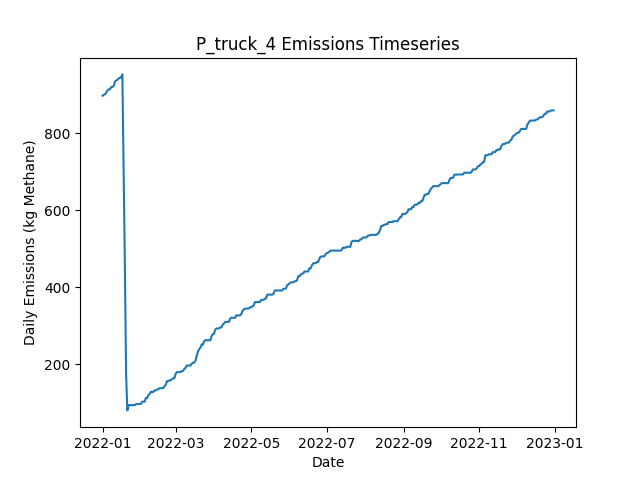

The table this chart was drawn from, first rows:
Date, Daily Emissions (Kg Methane), Daily Mitigable Emissions (Kg Methane), Daily Non-Mitigable Emissions (Kg Methan…, Daily Cost ($), Active Leaks, New Leaks, Leaks Repaired, Leaks Naturally Repaired, Leaks Tagged, Daily Repair Cost ($), Daily Natural Repair Cost ($), truck Deployment Cost ($), truck Sites flagged for Follow-Up, truck Leaks tagged for repair, truck Sites Visited, truck Travel Time (Minutes), truck Survey Time (Minutes), OGI_FU Deployment Cost ($), OGI_FU Sites flagged for Follow-Up, OGI_FU Leaks tagged for repair, OGI_FU Sites Visited, OGI_FU Travel Time (Minutes), OGI_FU Survey Time (Minutes)
2022-01-01, 897.8, 897.8, 0, 400, 348, 348, 0, 0, 0.00000, 0.00000, 0.00000, 400, 0, , 10, 180, 270, 0.00000, , 0, 0, 0, 0
2022-01-02, 900.3, 900.3, 0, 400, 348, 1, 0, 1, 0.00000, 0.00000, 200, 400, 0, , 1, 20, 30, 0.00000, , 0, 0, 0, 0
2022-01-03, 901.8, 901.8, 0, 1000, 349, 1, 0, 0, 57, 0.00000, 0.00000, 0.00000, 9, , 0, 0, 0, 1000, , 57, 3, 120, 360
2022-01-04, 906.3, 906.3, 0, 1000, 350, 1, 0, 0, 59, 0.00000, 0.00000, 0.00000, 1, , 0, 0, 0, 1000, , 59, 3, 120, 360
2022-01-05, 911.7, 911.7, 0, 1000, 352, 2, 0, 0, 61, 0.00000, 0.00000, 0.00000, 0, , 0, 0, 0, 1000, , 61, 3, 120, 360
2022-01-06, 914.4, 914.4, 0, 500, 353, 1, 0, 0, 26, 0.00000, 0.00000, 0.00000, 0, , 0, 0, 0, 500, , 26, 1, 30, 120
2022-01-07, 914.4, 914.4, 0, 0.00000, 353, 0, 0, 0, 0.00000, 0.00000, 0.00000, 0.00000, 0, , 0, 0, 0, 0.00000, , 0, 0, 0, 0
2022-01-08, 920.4, 920.4, 0, 0.00000, 354, 1, 0, 0, 0.00000, 0.00000, 0.00000, 0.00000, 0, , 0, 0, 0, 0.00000, , 0, 0, 0, 0
2022-01-09, 920.6, 920.6, 0, 0.00000, 355, 1, 0, 0, 0.00000, 0.00000, 0.00000, 0.00000, 0, , 0, 0, 0, 0.00000, , 0, 0, 0, 0
2022-01-10, 923.5, 923.5, 0, 0.00000, 357, 2, 0, 0, 0.00000, 0.00000, 0.00000, 0.00000, 0, , 0, 0, 0, 0.00000, , 0, 0, 0, 0
2022-01-11, 934.5, 934.5, 0, 0.00000, 359, 2, 0, 0, 0.00000, 0.00000, 0.00000, 0.00000, 0, , 0, 0, 0, 0.00000, , 0, 0, 0, 0
2022-01-12, 936.9, 936.9, 0, 0.00000, 359, 1, 0, 1, 0.00000, 0.00000, 200, 0.00000, 0, , 0, 0, 0, 0.00000, , 0, 0, 0, 0
2022-01-13, 939.6, 939.6, 0, 0.00000, 360, 1, 0, 0, 0.00000, 0.00000, 0.00000, 0.00000, 0, , 0, 0, 0, 0.00000, , 0, 0, 0, 0
2022-01-14, 942.3, 942.3, 0, 0.00000, 361, 1, 0, 0, 0.00000, 0.00000, 0.00000, 0.00000, 0, , 0, 0, 0, 0.00000, , 0, 0, 0, 0
2022-01-15, 945, 945, 0, 0.00000, 362, 1, 0, 0, 0.00000, 0.00000, 0.00000, 0.00000, 0, , 0, 0, 0, 0.00000, , 0, 0, 0, 0
2022-01-16, 945, 945, 0, 0.00000, 362, 0, 0, 0, 0.00000, 0.00000, 0.00000, 0.00000, 0, , 0, 0, 0, 0.00000, , 0, 0, 0, 0
2022-01-17, 953.2, 953.2, 0, 0.00000, 363, 1, 0, 0, 0.00000, 0.00000, 0.00000, 0.00000, 0, , 0, 0, 0, 0.00000, , 0, 0, 0, 0
2022-01-18, 718.6, 718.6, 0, 14800, 291, 2, 74, 0, 0.00000, 14800, 0.00000, 0.00000, 0, , 0, 0, 0, 0.00000, , 0, 0, 0, 0
2022-01-19, 463.7, 463.7, 0, 14600, 219, 1, 73, 0, 0.00000, 14600, 0.00000, 0.00000, 0, , 0, 0, 0, 0.00000, , 0, 0, 0, 0
2022-01-20, 174.1, 174.1, 0, 18400, 127, 1, 92, 1, 0.00000, 18400, 200, 0.00000, 0, , 0, 0, 0, 0.00000, , 0, 0, 0, 0
2022-01-21, 80.44, 80.44, 0, 5800, 98, 0, 29, 0, 0.00000, 5800, 0.00000, 0.00000, 0, , 0, 0, 0, 0.00000, , 0, 0, 0, 0
2022-01-22, 94.07, 94.07, 0, 0.00000, 101, 3, 0, 0, 0.00000, 0.00000, 0.00000, 0.00000, 0, , 0, 0, 0, 0.00000, , 0, 0, 0, 0
2022-01-23, 94.3, 94.3, 0, 0.00000, 102, 1, 0, 0, 0.00000, 0.00000, 0.00000, 0.00000, 0, , 0, 0, 0, 0.00000, , 0, 0, 0, 0
2022-01-24, 94.07, 94.07, 0, 0.00000, 101, 0, 0, 1, 0.00000, 0.00000, 200, 0.00000, 0, , 0, 0, 0, 0.00000, , 0, 0, 0, 0
2022-01-25, 94.07, 94.07, 0, 0.00000, 101, 0, 0, 0, 0.00000, 0.00000, 0.00000, 0.00000, 0, , 0, 0, 0, 0.00000, , 0, 0, 0, 0
2022-01-26, 94.3, 94.3, 0, 0.00000, 102, 1, 0, 0, 0.00000, 0.00000, 0.00000, 0.00000, 0, , 0, 0, 0, 0.00000, , 0, 0, 0, 0
2022-01-27, 93.85, 93.85, 0, 0.00000, 101, 1, 0, 2, 0.00000, 0.00000, 400, 0.00000, 0, , 0, 0, 0, 0.00000, , 0, 0, 0, 0
2022-01-28, 96.75, 96.75, 0, 0.00000, 103, 2, 0, 0, 0.00000, 0.00000, 0.00000, 0.00000, 0, , 0, 0, 0, 0.00000, , 0, 0, 0, 0
2022-01-29, 96.98, 96.98, 0, 0.00000, 104, 1, 0, 0, 0.00000, 0.00000, 0.00000, 0.00000, 0, , 0, 0, 0, 0.00000, , 0, 0, 0, 0
2022-01-30, 96.98, 96.98, 0, 0.00000, 104, 0, 0, 0, 0.00000, 0.00000, 0.00000, 0.00000, 0, , 0, 0, 0, 0.00000, , 0, 0, 0, 0
2022-01-31, 97.2, 97.2, 0, 0.00000, 105, 1, 0, 0, 0.00000, 0.00000, 0.00000, 0.00000, 0, , 0, 0, 0, 0.00000, , 0, 0, 0, 0
2022-02-01, 97.2, 97.2, 0, 0.00000, 105, 0, 0, 0, 0.00000, 0.00000, 0.00000, 0.00000, 0, , 0, 0, 0, 0.00000, , 0, 0, 0, 0
2022-02-02, 103.2, 103.2, 0, 0.00000, 106, 1, 0, 0, 0.00000, 0.00000, 0.00000, 0.00000, 0, , 0, 0, 0, 0.00000, , 0, 0, 0, 0
2022-02-03, 103, 103, 0, 0.00000, 105, 0, 0, 1, 0.00000, 0.00000, 200, 0.00000, 0, , 0, 0, 0, 0.00000, , 0, 0, 0, 0
2022-02-04, 103, 103, 0, 0.00000, 105, 0, 0, 0, 0.00000, 0.00000, 0.00000, 0.00000, 0, , 0, 0, 0, 0.00000, , 0, 0, 0, 0
2022-02-05, 112.8, 112.8, 0, 0.00000, 108, 3, 0, 0, 0.00000, 0.00000, 0.00000, 0.00000, 0, , 0, 0, 0, 0.00000, , 0, 0, 0, 0
2022-02-06, 112.6, 112.6, 0, 0.00000, 107, 0, 0, 1, 0.00000, 0.00000, 200, 0.00000, 0, , 0, 0, 0, 0.00000, , 0, 0, 0, 0
2022-02-07, 120.4, 120.4, 0, 0.00000, 109, 3, 0, 1, 0.00000, 0.00000, 200, 0.00000, 0, , 0, 0, 0, 0.00000, , 0, 0, 0, 0
2022-02-08, 122.9, 122.9, 0, 0.00000, 109, 1, 0, 1, 0.00000, 0.00000, 200, 0.00000, 0, , 0, 0, 0, 0.00000, , 0, 0, 0, 0
2022-02-09, 128.7, 128.7, 0, 0.00000, 109, 1, 0, 1, 0.00000, 0.00000, 200, 0.00000, 0, , 0, 0, 0, 0.00000, , 0, 0, 0, 0
2022-02-10, 128.3, 128.3, 0, 0.00000, 108, 0, 0, 1, 0.00000, 0.00000, 200, 0.00000, 0, , 0, 0, 0, 0.00000, , 0, 0, 0, 0
2022-02-11, 128.3, 128.3, 0, 0.00000, 108, 0, 0, 0, 0.00000, 0.00000, 0.00000, 0.00000, 0, , 0, 0, 0, 0.00000, , 0, 0, 0, 0
2022-02-12, 132.5, 132.5, 0, 0.00000, 110, 2, 0, 0, 0.00000, 0.00000, 0.00000, 0.00000, 0, , 0, 0, 0, 0.00000, , 0, 0, 0, 0
2022-02-13, 132.3, 132.3, 0, 0.00000, 110, 1, 0, 1, 0.00000, 0.00000, 200, 0.00000, 0, , 0, 0, 0, 0.00000, , 0, 0, 0, 0
2022-02-14, 135, 135, 0, 0.00000, 111, 1, 0, 0, 0.00000, 0.00000, 0.00000, 0.00000, 0, , 0, 0, 0, 0.00000, , 0, 0, 0, 0
2022-02-15, 135.4, 135.4, 0, 0.00000, 112, 1, 0, 0, 0.00000, 0.00000, 0.00000, 0.00000, 0, , 0, 0, 0, 0.00000, , 0, 0, 0, 0
2022-02-16, 138.1, 138.1, 0, 0.00000, 113, 1, 0, 0, 0.00000, 0.00000, 0.00000, 0.00000, 0, , 0, 0, 0, 0.00000, , 0, 0, 0, 0
2022-02-17, 138.1, 138.1, 0, 0.00000, 113, 0, 0, 0, 0.00000, 0.00000, 0.00000, 0.00000, 0, , 0, 0, 0, 0.00000, , 0, 0, 0, 0
2022-02-18, 138.1, 138.1, 0, 0.00000, 113, 0, 0, 0, 0.00000, 0.00000, 0.00000, 0.00000, 0, , 0, 0, 0, 0.00000, , 0, 0, 0, 0
2022-02-19, 138.3, 138.3, 0, 0.00000, 114, 1, 0, 0, 0.00000, 0.00000, 0.00000, 0.00000, 0, , 0, 0, 0, 0.00000, , 0, 0, 0, 0
2022-02-20, 143.9, 143.9, 0, 0.00000, 117, 3, 0, 0, 0.00000, 0.00000, 0.00000, 0.00000, 0, , 0, 0, 0, 0.00000, , 0, 0, 0, 0
2022-02-21, 146.6, 146.6, 0, 0.00000, 118, 1, 0, 0, 0.00000, 0.00000, 0.00000, 0.00000, 0, , 0, 0, 0, 0.00000, , 0, 0, 0, 0
2022-02-22, 156.4, 156.4, 0, 0.00000, 120, 2, 0, 0, 0.00000, 0.00000, 0.00000, 0.00000, 0, , 0, 0, 0, 0.00000, , 0, 0, 0, 0
2022-02-23, 156.4, 156.4, 0, 0.00000, 120, 0, 0, 0, 0.00000, 0.00000, 0.00000, 0.00000, 0, , 0, 0, 0, 0.00000, , 0, 0, 0, 0
2022-02-24, 158.6, 158.6, 0, 0.00000, 120, 1, 0, 1, 0.00000, 0.00000, 200, 0.00000, 0, , 0, 0, 0, 0.00000, , 0, 0, 0, 0
2022-02-25, 158.6, 158.6, 0, 0.00000, 120, 0, 0, 0, 0.00000, 0.00000, 0.00000, 0.00000, 0, , 0, 0, 0, 0.00000, , 0, 0, 0, 0
2022-02-26, 161.3, 161.3, 0, 0.00000, 121, 1, 0, 0, 0.00000, 0.00000, 0.00000, 0.00000, 0, , 0, 0, 0, 0.00000, , 0, 0, 0, 0
2022-02-27, 163.8, 163.8, 0, 0.00000, 121, 1, 0, 1, 0.00000, 0.00000, 200, 0.00000, 0, , 0, 0, 0, 0.00000, , 0, 0, 0, 0
2022-02-28, 164, 164, 0, 0.00000, 122, 1, 0, 0, 0.00000, 0.00000, 0.00000, 0.00000, 0, , 0, 0, 0, 0.00000, , 0, 0, 0, 0
2022-03-01, 175.4, 175.4, 0, 0.00000, 125, 3, 0, 0, 0.00000, 0.00000, 0.00000, 0.00000, 0, , 0, 0, 0, 0.00000, , 0, 0, 0, 0
... 305 more rows
